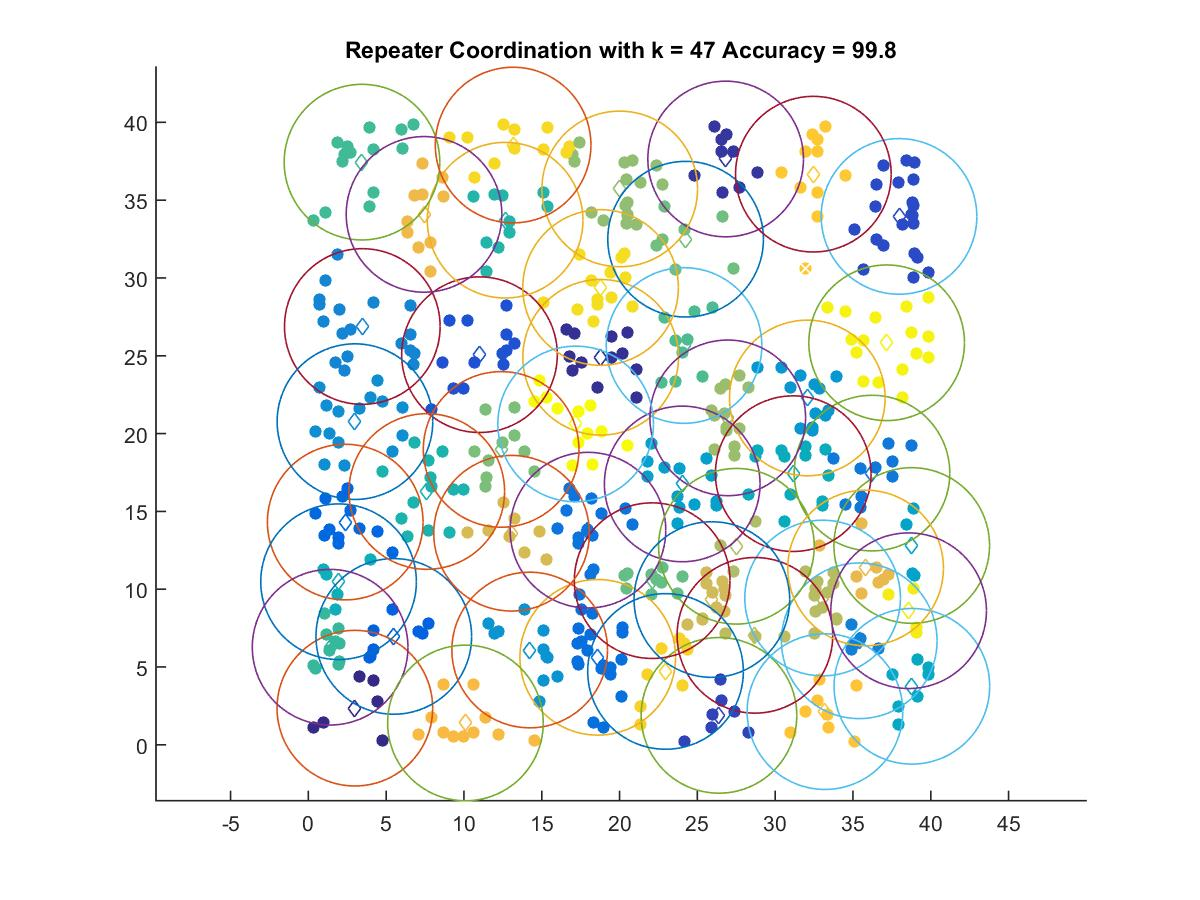

The data file committed next to this chart (first rows):
2.989, 2.3537
18.79, 24.91
26.82, 37.65
26.39, 1.891
37.96, 33.95
11, 25.07
5.492, 6.966
2.37, 14.31
18.6, 5.621
17.97, 13.79
36.22, 17.46
35.4, 6.684
3.468, 26.88
2.996, 20.77
14.22, 6.091
32.06, 22.29
24.03, 16.76
38.78, 12.81
38.78, 3.76
31.16, 17.43
1.942, 10.48
7.611, 16.28
12.65, 33.71
1.4, 6.271
3.447, 37.44
24.14, 25.66
22.09, 10.55
24.24, 32.49
12.39, 18.98
20.01, 35.72
26.95, 21.01
27.51, 12.76
33.05, 9.432
28.7, 7.034
25.93, 9.334
13.06, 13.6
35.81, 11.36
7.434, 34.09
10.1, 1.404
33.2, 2.131
32.45, 36.67
22.95, 4.714
13.16, 38.54
18.78, 29.39
38.58, 8.616
37.16, 25.84
17.18, 20.62
